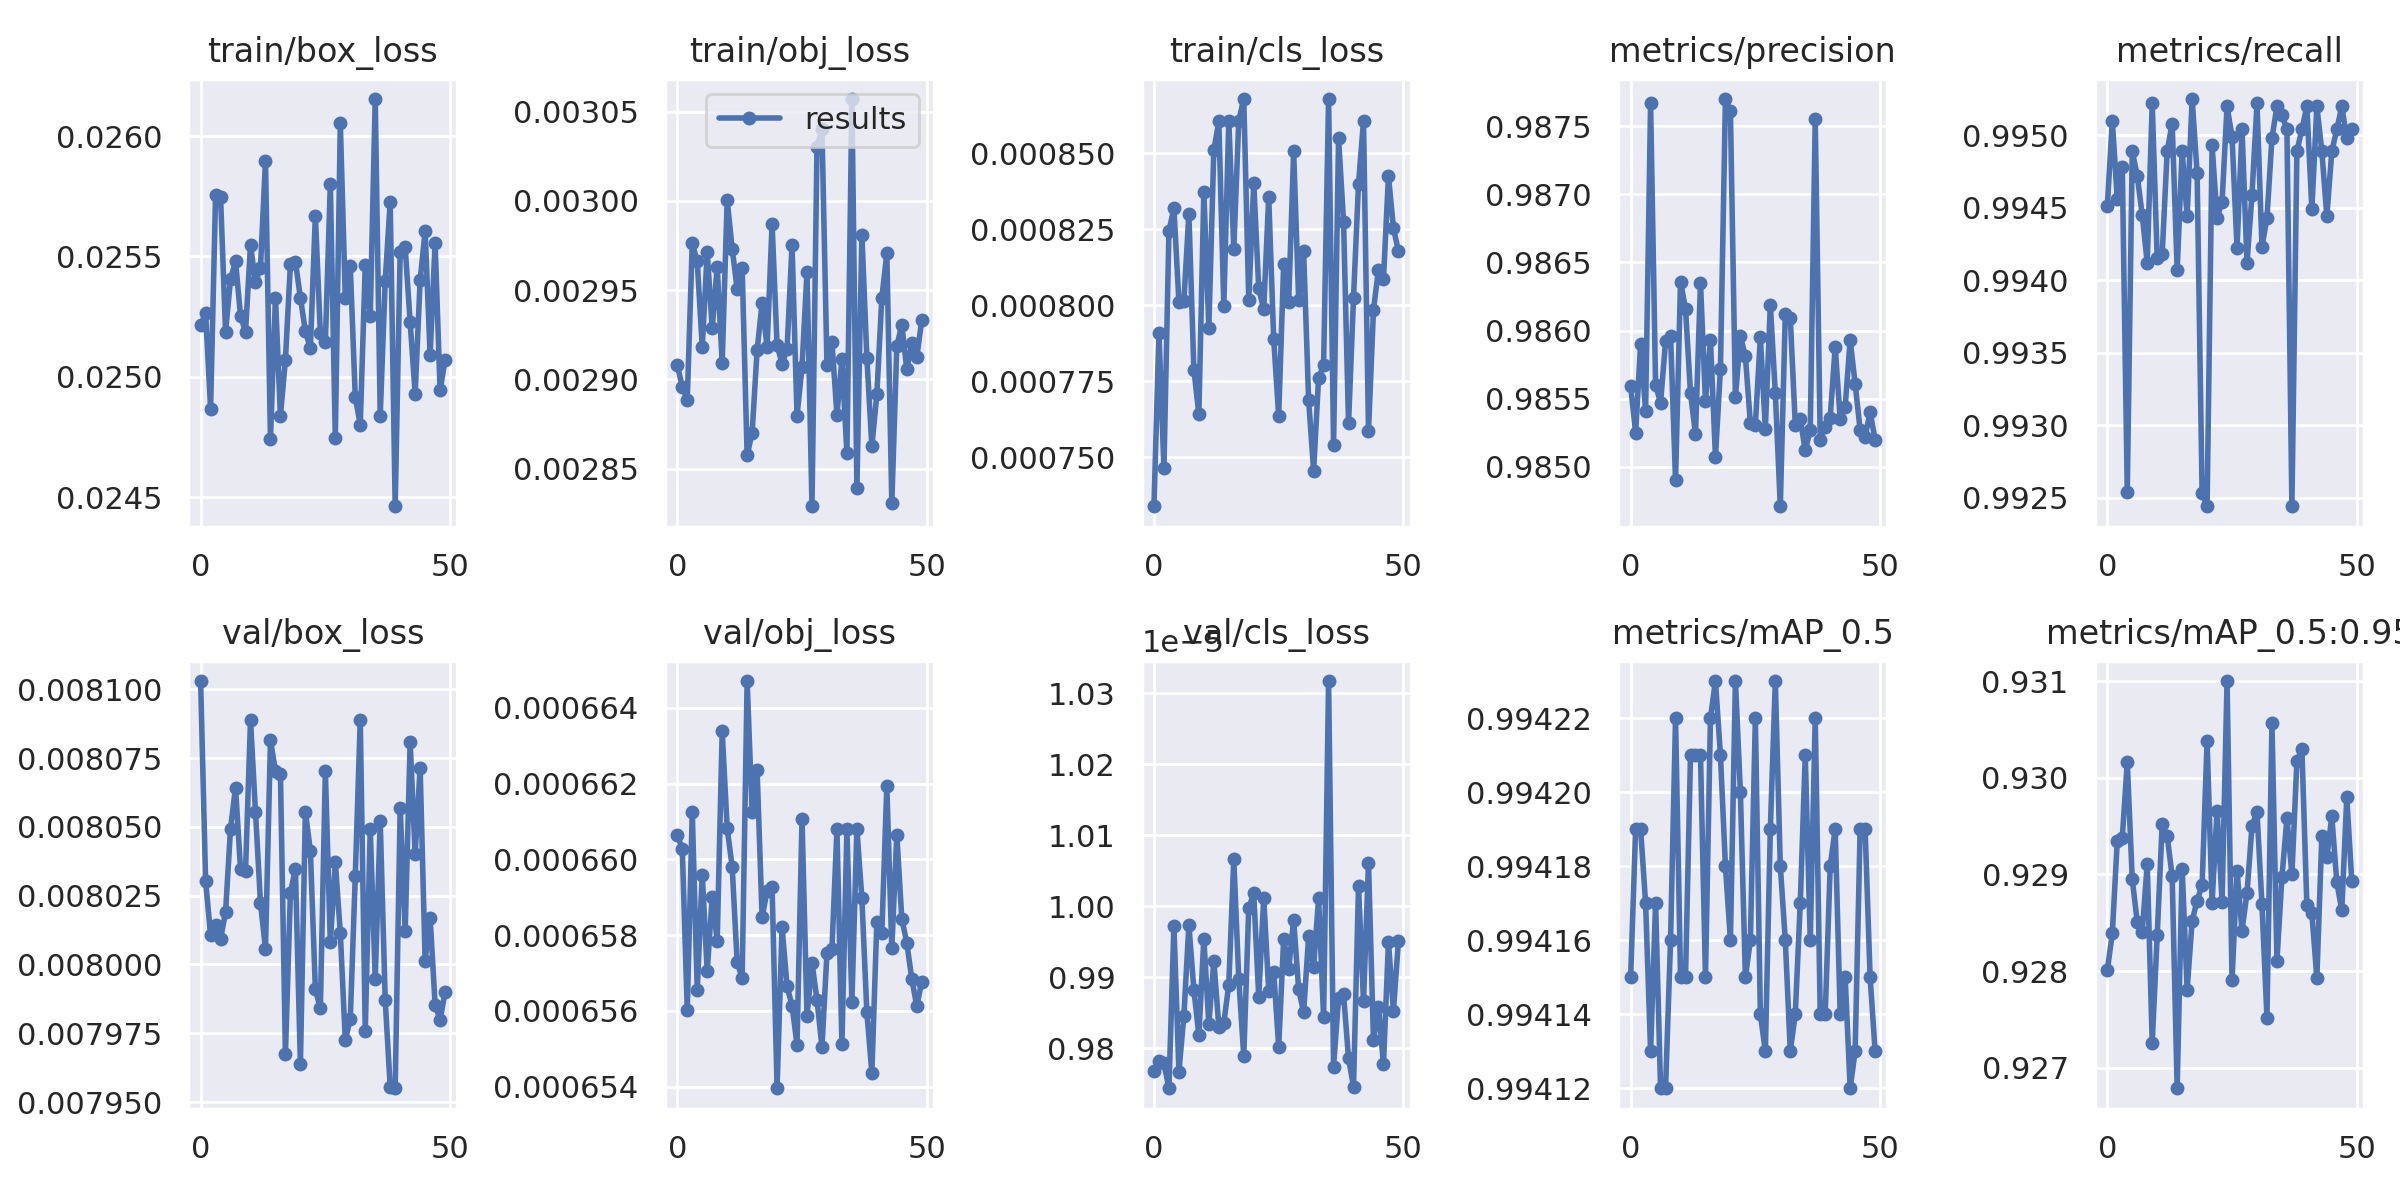

Source data for this figure (header and first rows):
epoch, train/box_loss, train/obj_loss, train/cls_loss, metrics/precision, metrics/recall, metrics/mAP_0.5, metrics/mAP_0.5:0.95, val/box_loss, val/obj_loss, val/cls_loss, x/lr0, x/lr1, x/lr2
0, 0.02521, 0.002908, 0.0007339, 0.9856, 0.9945, 0.9941, 0.928, 0.008103, 0.0006606, 9.7675e-06, 0.06714, 0.0003319, 0.0003319
1, 0.02527, 0.002896, 0.0007909, 0.9852, 0.9951, 0.9942, 0.9284, 0.00803, 0.0006603, 9.7819e-06, 0.03414, 0.0006572, 0.0006572
2, 0.02487, 0.002889, 0.0007464, 0.9859, 0.9946, 0.9942, 0.9294, 0.008011, 0.000656, 9.7783e-06, 0.00112, 0.0009746, 0.0009746
3, 0.02576, 0.002976, 0.0008245, 0.9854, 0.9948, 0.9942, 0.9294, 0.008014, 0.0006613, 9.7434e-06, 0.000964, 0.000964, 0.000964
4, 0.02575, 0.002966, 0.0008319, 0.9877, 0.9925, 0.9941, 0.9302, 0.008009, 0.0006566, 9.9726e-06, 0.000964, 0.000964, 0.000964
5, 0.02519, 0.002918, 0.0008011, 0.9856, 0.9949, 0.9942, 0.929, 0.008019, 0.0006596, 9.7666e-06, 0.000952, 0.000952, 0.000952
6, 0.02541, 0.002971, 0.0008015, 0.9855, 0.9947, 0.9941, 0.9285, 0.008049, 0.000657, 9.8457e-06, 0.00094, 0.00094, 0.00094
7, 0.02548, 0.002929, 0.0008301, 0.9859, 0.9944, 0.9941, 0.9284, 0.008064, 0.000659, 9.9734e-06, 0.000928, 0.000928, 0.000928
8, 0.02525, 0.002963, 0.0007789, 0.986, 0.9941, 0.9942, 0.9291, 0.008035, 0.0006578, 9.8821e-06, 0.000916, 0.000916, 0.000916
9, 0.02519, 0.002909, 0.0007642, 0.9849, 0.9952, 0.9942, 0.9273, 0.008034, 0.0006634, 9.8184e-06, 0.000904, 0.000904, 0.000904
10, 0.02555, 0.003, 0.0008374, 0.9864, 0.9941, 0.9941, 0.9284, 0.008089, 0.0006608, 9.954e-06, 0.000892, 0.000892, 0.000892
11, 0.02539, 0.002973, 0.0007926, 0.9862, 0.9942, 0.9941, 0.9295, 0.008055, 0.0006598, 9.8334e-06, 0.00088, 0.00088, 0.00088
12, 0.02545, 0.002951, 0.0008511, 0.9855, 0.9949, 0.9942, 0.9294, 0.008022, 0.0006573, 9.9231e-06, 0.000868, 0.000868, 0.000868
13, 0.0259, 0.002963, 0.0008605, 0.9852, 0.9951, 0.9942, 0.929, 0.008006, 0.0006569, 9.8302e-06, 0.000856, 0.000856, 0.000856
14, 0.02474, 0.002857, 0.0007999, 0.9863, 0.9941, 0.9942, 0.9268, 0.008082, 0.0006647, 9.8354e-06, 0.000844, 0.000844, 0.000844
15, 0.02533, 0.00287, 0.0008608, 0.9855, 0.9949, 0.9941, 0.9291, 0.00807, 0.0006612, 9.8894e-06, 0.000832, 0.000832, 0.000832
16, 0.02484, 0.002916, 0.0008185, 0.9859, 0.9944, 0.9942, 0.9278, 0.008069, 0.0006624, 1.0066e-05, 0.00082, 0.00082, 0.00082
17, 0.02507, 0.002943, 0.0008608, 0.9851, 0.9952, 0.9942, 0.9285, 0.007968, 0.0006585, 9.8973e-06, 0.000808, 0.000808, 0.000808
18, 0.02547, 0.002918, 0.0008679, 0.9857, 0.9947, 0.9942, 0.9287, 0.008026, 0.0006592, 9.7886e-06, 0.000796, 0.000796, 0.000796
19, 0.02548, 0.002987, 0.0008016, 0.9877, 0.9925, 0.9942, 0.9289, 0.008035, 0.0006593, 9.9972e-06, 0.000784, 0.000784, 0.000784
20, 0.02533, 0.002919, 0.0008403, 0.9876, 0.9924, 0.9942, 0.9304, 0.007964, 0.000654, 1.0018e-05, 0.000772, 0.000772, 0.000772
21, 0.02519, 0.002909, 0.0008056, 0.9855, 0.9949, 0.9942, 0.9287, 0.008056, 0.0006582, 9.872e-06, 0.00076, 0.00076, 0.00076
22, 0.02512, 0.002917, 0.0007987, 0.986, 0.9944, 0.9942, 0.9297, 0.008041, 0.0006567, 1.0012e-05, 0.000748, 0.000748, 0.000748
23, 0.02567, 0.002975, 0.0008357, 0.9858, 0.9945, 0.9941, 0.9287, 0.007991, 0.0006561, 9.881e-06, 0.000736, 0.000736, 0.000736
24, 0.02518, 0.00288, 0.0007889, 0.9853, 0.9952, 0.9942, 0.931, 0.007984, 0.0006551, 9.9071e-06, 0.000724, 0.000724, 0.000724
25, 0.02514, 0.002907, 0.0007636, 0.9853, 0.995, 0.9942, 0.9279, 0.00807, 0.0006611, 9.8021e-06, 0.000712, 0.000712, 0.000712
26, 0.0258, 0.00296, 0.0008136, 0.9859, 0.9942, 0.9941, 0.929, 0.008008, 0.0006559, 9.9537e-06, 0.0007, 0.0007, 0.0007
27, 0.02474, 0.002829, 0.0008011, 0.9853, 0.995, 0.9941, 0.9284, 0.008037, 0.0006573, 9.9112e-06, 0.000688, 0.000688, 0.000688
28, 0.02605, 0.00303, 0.0008506, 0.9862, 0.9941, 0.9942, 0.9288, 0.008011, 0.0006563, 9.9804e-06, 0.000676, 0.000676, 0.000676
29, 0.02533, 0.00304, 0.0008018, 0.9855, 0.9946, 0.9942, 0.9295, 0.007973, 0.0006551, 9.8829e-06, 0.000664, 0.000664, 0.000664
30, 0.02546, 0.002908, 0.0008178, 0.9847, 0.9952, 0.9942, 0.9296, 0.00798, 0.0006575, 9.8504e-06, 0.000652, 0.000652, 0.000652
31, 0.02491, 0.002921, 0.0007689, 0.9861, 0.9942, 0.9942, 0.9287, 0.008032, 0.0006576, 9.9573e-06, 0.00064, 0.00064, 0.00064
32, 0.0248, 0.00288, 0.0007456, 0.9861, 0.9944, 0.9941, 0.9275, 0.008089, 0.0006608, 9.9145e-06, 0.000628, 0.000628, 0.000628
33, 0.02547, 0.002911, 0.0007762, 0.9853, 0.995, 0.9941, 0.9306, 0.007976, 0.0006551, 1.0011e-05, 0.000616, 0.000616, 0.000616
34, 0.02525, 0.002859, 0.0007802, 0.9853, 0.9952, 0.9942, 0.9281, 0.008049, 0.0006608, 9.8437e-06, 0.000604, 0.000604, 0.000604
35, 0.02615, 0.003057, 0.0008678, 0.9851, 0.9951, 0.9942, 0.929, 0.007995, 0.0006563, 1.0317e-05, 0.000592, 0.000592, 0.000592
36, 0.02484, 0.002839, 0.0007541, 0.9853, 0.995, 0.9942, 0.9296, 0.008052, 0.0006608, 9.7737e-06, 0.00058, 0.00058, 0.00058
37, 0.0254, 0.002981, 0.000855, 0.9876, 0.9924, 0.9942, 0.929, 0.007987, 0.000659, 9.8709e-06, 0.000568, 0.000568, 0.000568
38, 0.02573, 0.002912, 0.0008275, 0.9852, 0.9949, 0.9941, 0.9302, 0.007956, 0.000656, 9.8758e-06, 0.000556, 0.000556, 0.000556
39, 0.02446, 0.002863, 0.0007611, 0.9853, 0.995, 0.9941, 0.9303, 0.007955, 0.0006544, 9.7857e-06, 0.000544, 0.000544, 0.000544
40, 0.02552, 0.002892, 0.0008026, 0.9854, 0.9952, 0.9942, 0.9287, 0.008057, 0.0006584, 9.7455e-06, 0.000532, 0.000532, 0.000532
41, 0.02554, 0.002946, 0.00084, 0.9859, 0.9945, 0.9942, 0.9286, 0.008012, 0.0006581, 1.0028e-05, 0.00052, 0.00052, 0.00052
42, 0.02523, 0.002971, 0.0008607, 0.9853, 0.9952, 0.9941, 0.9279, 0.008081, 0.0006619, 9.8656e-06, 0.000508, 0.000508, 0.000508
43, 0.02493, 0.002831, 0.0007586, 0.9854, 0.9949, 0.9941, 0.9294, 0.00804, 0.0006577, 1.0061e-05, 0.000496, 0.000496, 0.000496
44, 0.0254, 0.002919, 0.0007985, 0.9859, 0.9944, 0.9941, 0.9292, 0.008072, 0.0006607, 9.811e-06, 0.000484, 0.000484, 0.000484
45, 0.0256, 0.002931, 0.0008117, 0.9856, 0.9949, 0.9941, 0.9296, 0.008001, 0.0006584, 9.8576e-06, 0.000472, 0.000472, 0.000472
46, 0.02509, 0.002906, 0.0008085, 0.9853, 0.995, 0.9942, 0.9289, 0.008017, 0.0006578, 9.777e-06, 0.00046, 0.00046, 0.00046
47, 0.02556, 0.00292, 0.0008425, 0.9852, 0.9952, 0.9942, 0.9286, 0.007985, 0.0006568, 9.9493e-06, 0.000448, 0.000448, 0.000448
48, 0.02494, 0.002913, 0.0008254, 0.9854, 0.995, 0.9941, 0.9298, 0.00798, 0.0006561, 9.8525e-06, 0.000436, 0.000436, 0.000436
49, 0.02507, 0.002933, 0.0008178, 0.9852, 0.995, 0.9941, 0.9289, 0.00799, 0.0006568, 9.951e-06, 0.000424, 0.000424, 0.000424
